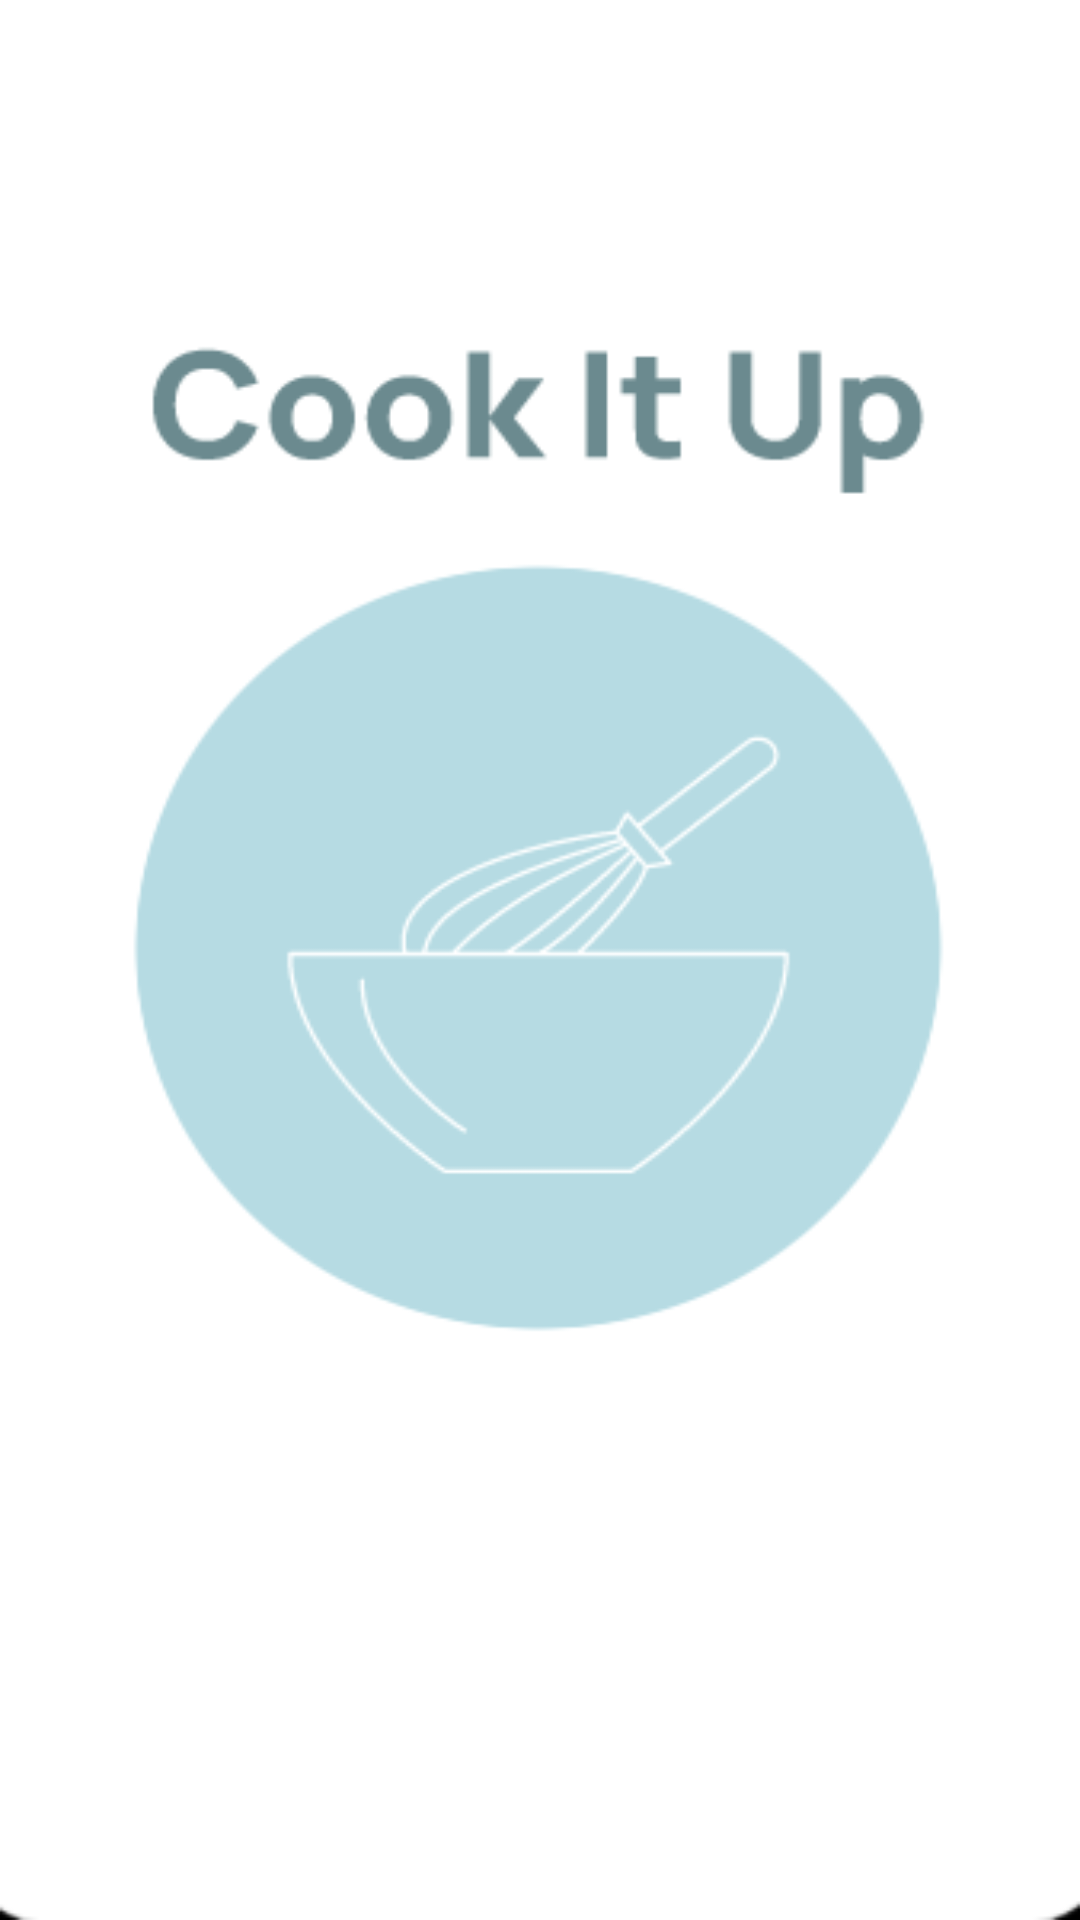

Reconstruct the res/layout file that produces this screen, plus the resources it refers to.
<!-- AndroidManifest.xml: application theme AppTheme -->
<!-- res/layout/activity_splash_screen.xml -->
<?xml version="1.0" encoding="utf-8"?>
<androidx.constraintlayout.widget.ConstraintLayout xmlns:android="http://schemas.android.com/apk/res/android"
    xmlns:app="http://schemas.android.com/apk/res-auto"
    xmlns:tools="http://schemas.android.com/tools"
    android:layout_width="match_parent"
    android:layout_height="match_parent"
    tools:context=".SplashScreenActivity"
    android:background="@drawable/splash_creen"
    />
<!-- resources referenced by this layout -->
<resources>
  <!-- drawable splash_creen: png bitmap (drawable, 14083 bytes) -->
  <style name="AppTheme" parent="Theme.MaterialComponents.DayNight.DarkActionBar">
          
          <item name="colorPrimary">@color/darker</item>
          <item name="colorPrimaryVariant">@color/darker</item>
          <item name="colorOnPrimary">@color/white</item>
          
          <item name="colorSecondary">@color/teal_200</item>
          <item name="colorSecondaryVariant">@color/teal_700</item>
          <item name="colorOnSecondary">@color/black</item>
          
          <item name="android:statusBarColor">?attr/colorPrimaryVariant</item>
          
      </style>
  <color name="darker">#6e9096</color>
  <color name="white">#FFFFFFFF</color>
  <color name="teal_200">#FF03DAC5</color>
  <color name="teal_700">#FF018786</color>
  <color name="black">#FF000000</color>
</resources>
